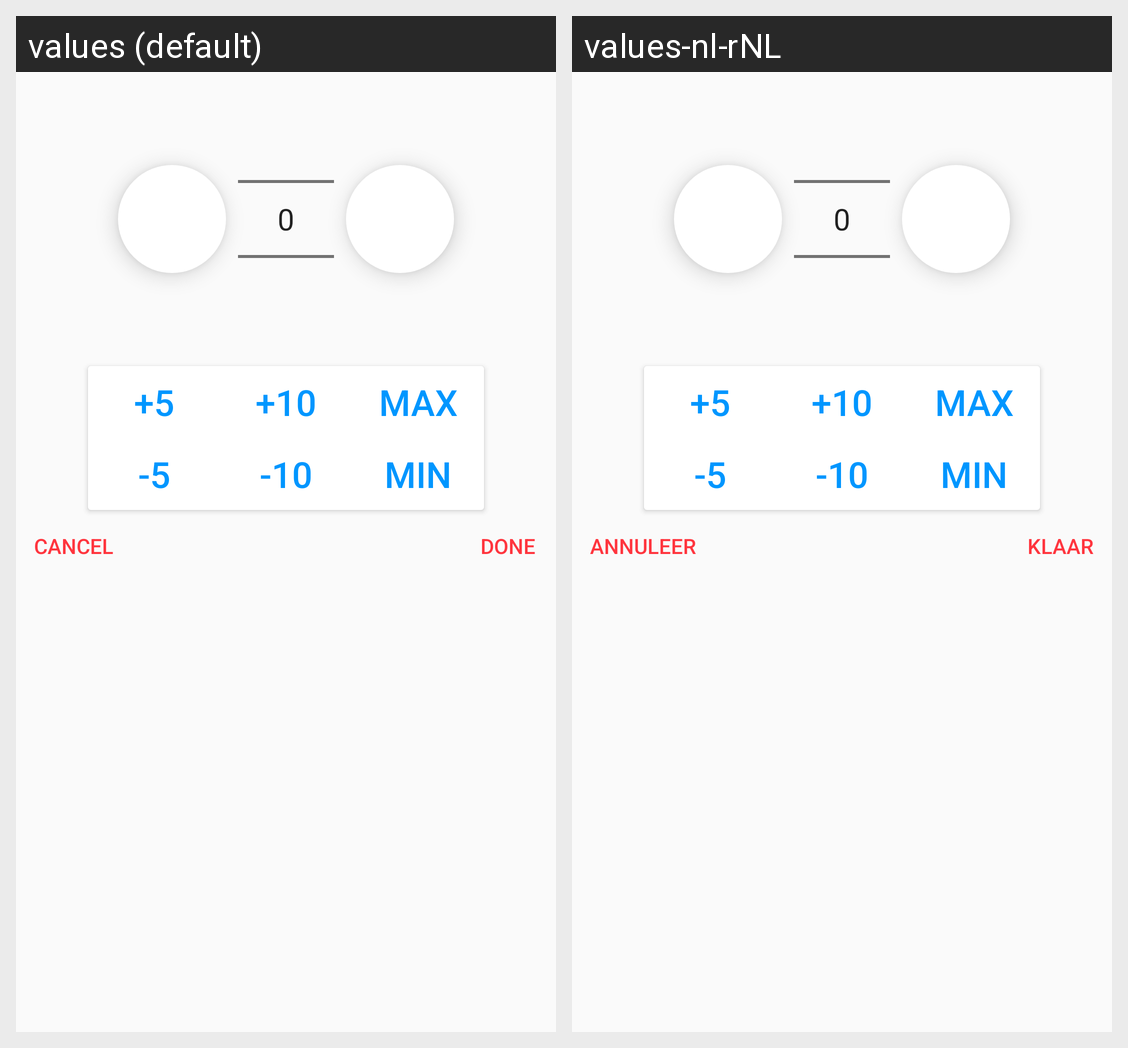

This grid shows one Android layout under two languages. Give, for every string resource on the screen, its name, the default text and each shown locale's text.
Android screen res/layout/fragment_numberpicker.xml rendered under 2 locales, left to right: values (default), values-nl-rNL. Device: Nexus 5 (rendered at 1080×1920; each locale shown at half size, 540×960, under a caption strip naming it); theme AppTheme.
Strings drawn on this screen, with the default value and each locale's value (text and hints the layout hard-codes, and strings that could not be matched under every locale, appear in the picture but are not listed):

plus_5
  values: +5
  values-nl-rNL: +5

plus_10
  values: +10
  values-nl-rNL: +10

plus_max
  values: max
  values-nl-rNL: max

minus_5
  values: -5
  values-nl-rNL: -5

minus_10
  values: -10
  values-nl-rNL: -10

minus_min
  values: min
  values-nl-rNL: min

done
  values: Done
  values-nl-rNL: Klaar

cancel
  values: Cancel
  values-nl-rNL: Annuleer
